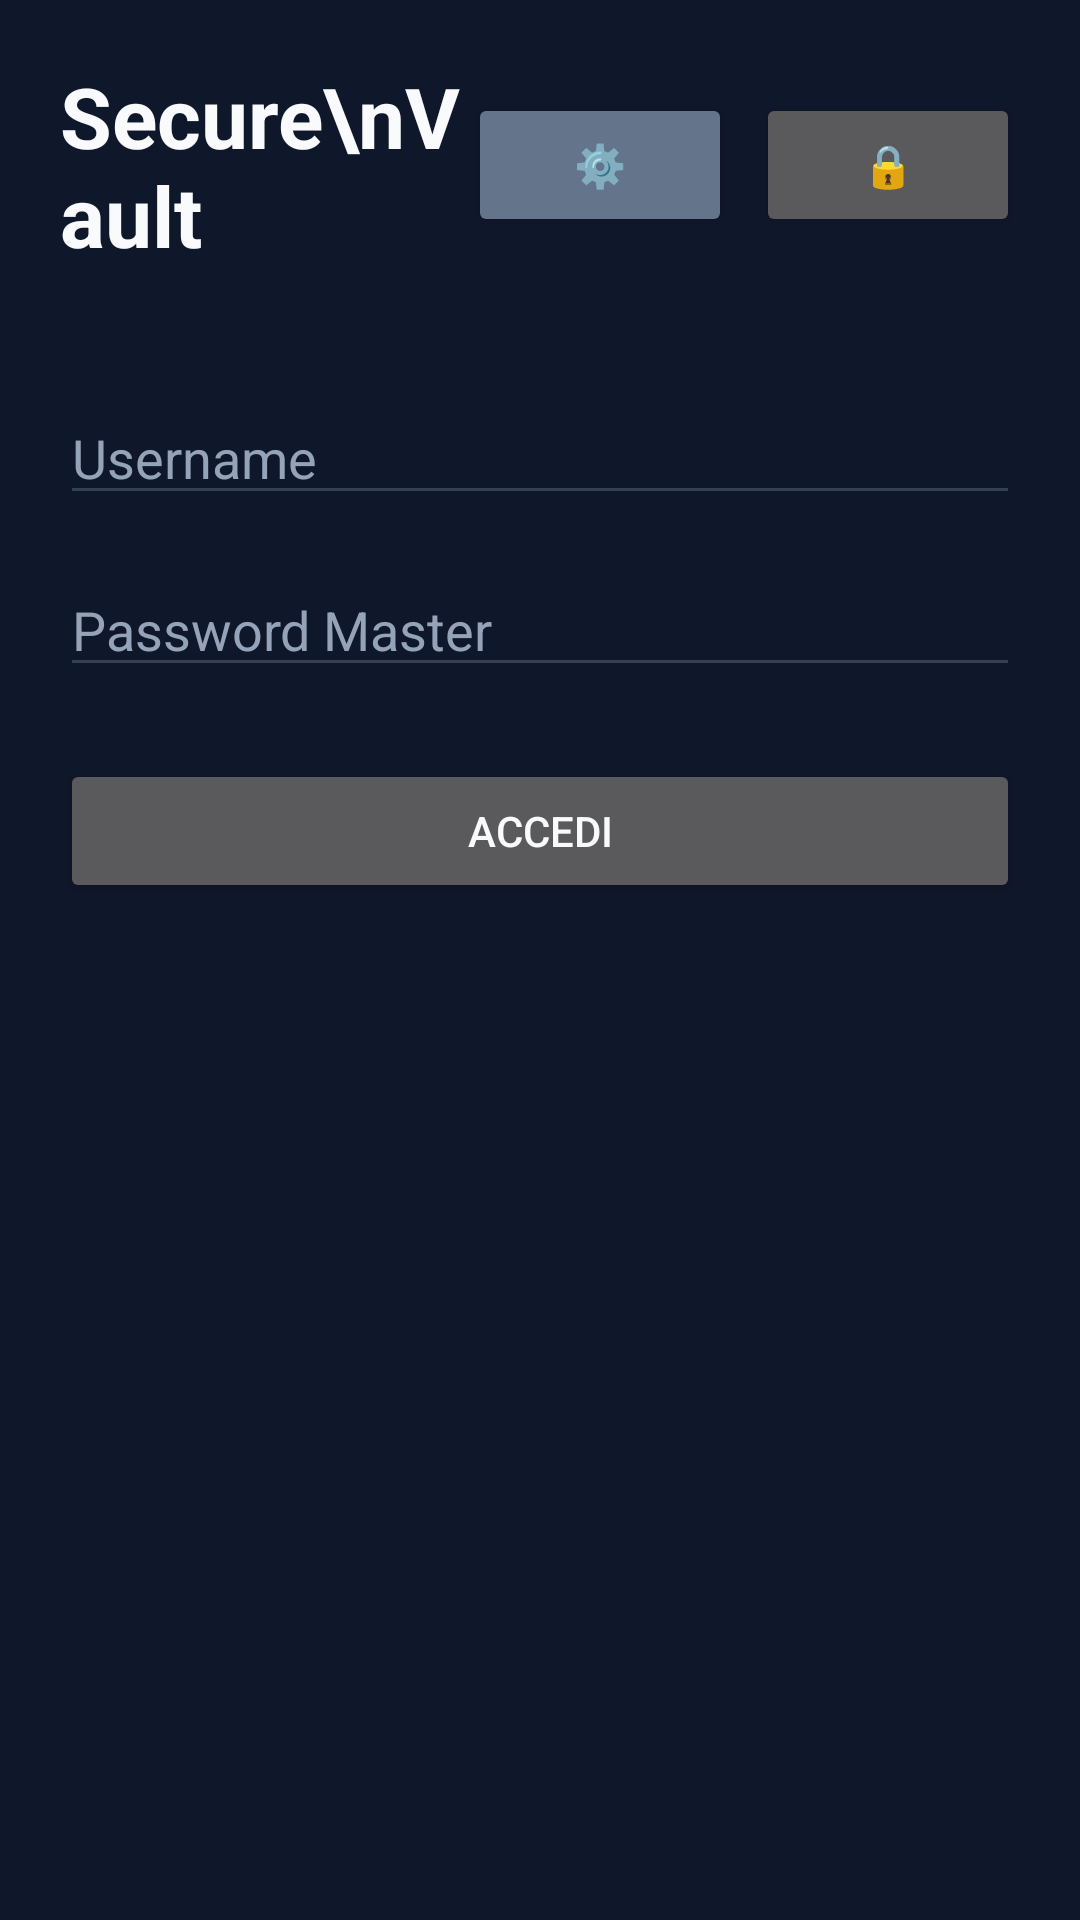

Reconstruct the res/layout file that produces this screen, plus the resources it refers to.
<!-- AndroidManifest.xml: activity theme Theme.SecureVault -->
<!-- res/layout/activity_main.xml -->
<?xml version="1.0" encoding="utf-8"?>
<LinearLayout xmlns:android="http://schemas.android.com/apk/res/android"
    android:layout_width="match_parent"
    android:layout_height="match_parent"
    android:orientation="vertical"
    android:padding="20dp">

    <LinearLayout
        android:layout_width="match_parent"
        android:layout_height="wrap_content"
        android:orientation="horizontal"
        android:gravity="center_vertical"
        android:layout_marginBottom="24dp">

        <TextView
            android:layout_width="0dp"
            android:layout_height="wrap_content"
            android:layout_weight="1"
            android:text="Secure\nVault"
            android:textSize="28sp"
            android:textStyle="bold" />

        <Button
            android:id="@+id/btnSettings"
            android:layout_width="wrap_content"
            android:layout_height="wrap_content"
            android:text="⚙️"
            android:backgroundTint="#64748B" />
        <Button
            android:id="@+id/btnLogout"
            android:layout_width="wrap_content"
            android:layout_height="wrap_content"
            android:text="🔒"
            android:layout_marginStart="8dp" />
    </LinearLayout>

    <LinearLayout
        android:id="@+id/layoutLogin"
        android:layout_width="match_parent"
        android:layout_height="wrap_content"
        android:orientation="vertical"
        android:layout_marginTop="16dp">

        <EditText
            android:id="@+id/etUsername"
            android:layout_width="match_parent"
            android:layout_height="wrap_content"
            android:hint="Username"
            android:inputType="text"
            android:layout_marginBottom="16dp"
            android:backgroundTint="@color/input_bg"
            android:textColorHint="@color/text_secondary"/>

        <EditText
            android:id="@+id/etPassword"
            android:layout_width="match_parent"
            android:layout_height="wrap_content"
            android:hint="Password Master"
            android:inputType="textPassword"
            android:layout_marginBottom="24dp"
            android:backgroundTint="@color/input_bg"
            android:textColorHint="@color/text_secondary"/>

        <Button
            android:id="@+id/btnLogin"
            android:layout_width="match_parent"
            android:layout_height="wrap_content"
            android:text="Accedi" />

        <TextView
            android:id="@+id/tvResult"
            android:layout_width="match_parent"
            android:layout_height="wrap_content"
            android:layout_marginTop="16dp"
            android:textAlignment="center"
            android:textSize="16sp"
            android:textColor="@color/text_secondary" />
    </LinearLayout>

    <LinearLayout
        android:id="@+id/layoutDashboard"
        android:layout_width="match_parent"
        android:layout_height="0dp"
        android:layout_weight="1"
        android:orientation="vertical"
        android:visibility="gone">

        <EditText
            android:id="@+id/etSearch"
            android:layout_width="match_parent"
            android:layout_height="50dp"
            android:hint="🔍 Cerca sito o username..."
            android:inputType="text"
            android:background="@android:drawable/editbox_background"
            android:paddingHorizontal="16dp"
            android:layout_marginBottom="12dp"
            android:backgroundTint="@color/input_bg"
            android:textColorHint="@color/text_secondary"/>
        <TextView
            android:id="@+id/tvItemCount"
            android:layout_width="match_parent"
            android:layout_height="wrap_content"
            android:text="0 elementi"
            android:textSize="12sp"
            android:textStyle="italic"
            android:textColor="?android:attr/textColorSecondary"
            android:paddingHorizontal="16dp"
            android:layout_marginBottom="12dp" />

        <androidx.recyclerview.widget.RecyclerView
            android:id="@+id/rvVaultItems"
            android:layout_width="match_parent"
            android:layout_height="0dp"
            android:layout_weight="1" />
        <Button
            android:id="@+id/btnAddFab"
            android:layout_width="match_parent"
            android:layout_height="wrap_content"
            android:text="➕ NUOVA PASSWORD"
            android:layout_marginTop="8dp"
            android:backgroundTint="#0066CC" />
    </LinearLayout>

</LinearLayout>
<!-- resources referenced by this layout -->
<resources>
  <color name="input_bg">#334155</color>
  <color name="text_secondary">#94a3b8</color>
  <style name="Theme.SecureVault" parent="Base.Theme.SecureVault">
          
          <item name="android:navigationBarColor">@android:color/transparent</item>
          <item name="android:statusBarColor">@android:color/transparent</item>
          <item name="android:windowLightStatusBar">?attr/isLightTheme</item>
      </style>
  <style name="Base.Theme.SecureVault" parent="Theme.MaterialComponents.NoActionBar">
  
          <item name="android:windowBackground">@color/bg_color</item>
          <item name="android:colorBackground">@color/bg_color</item>
  
          <item name="android:textColorPrimary">@color/text_primary</item>
          <item name="android:textColorSecondary">@color/text_secondary</item>
          <item name="android:textColor">@color/text_primary</item>
  
          <item name="colorPrimary">@color/accent_color</item>
          <item name="colorPrimaryVariant">@color/accent_hover</item>
          <item name="colorAccent">@color/accent_color</item>
  
      </style>
  <color name="bg_color">#0f172a</color>
  <color name="text_primary">#f8fafc</color>
  <color name="accent_color">#3b82f6</color>
  <color name="accent_hover">#2563eb</color>
</resources>
